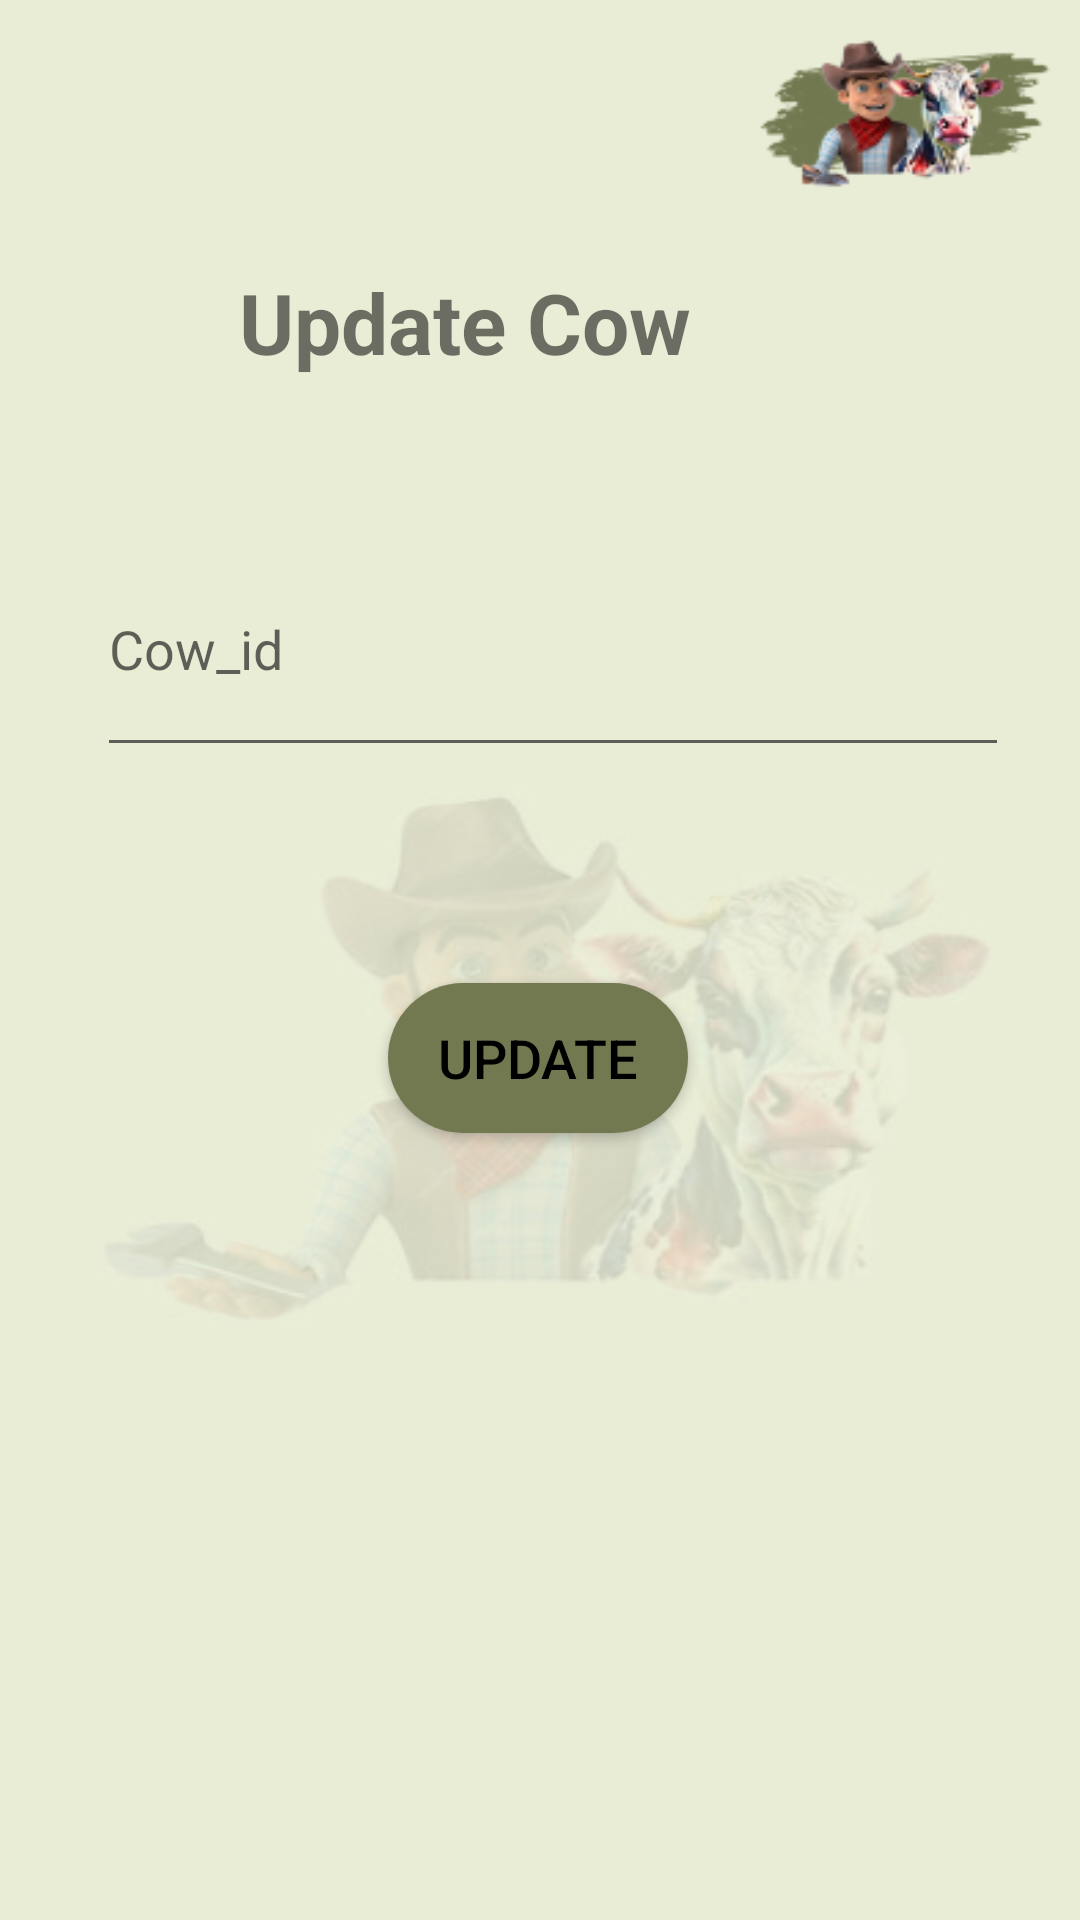

Android layout source for this screen:
<!-- AndroidManifest.xml: application theme Theme.DairyFarm -->
<!-- res/layout/activity_update_cow.xml -->
<?xml version="1.0" encoding="utf-8"?>
<androidx.constraintlayout.widget.ConstraintLayout xmlns:android="http://schemas.android.com/apk/res/android"
    xmlns:app="http://schemas.android.com/apk/res-auto"
    xmlns:tools="http://schemas.android.com/tools"
    android:layout_width="match_parent"
    android:layout_height="match_parent"
    android:background="@drawable/back"
    tools:context=".update_cow">

    <TextView
        android:layout_width="200dp"
        android:layout_height="60dp"
        android:text="Update Cow"
        android:textSize="28dp"
        android:textStyle="bold"
        app:layout_constraintBottom_toTopOf="@+id/updatecowid"
        app:layout_constraintEnd_toEndOf="parent"
        app:layout_constraintHorizontal_bias="0.498"
        app:layout_constraintStart_toStartOf="parent"
        app:layout_constraintTop_toTopOf="parent"
        app:layout_constraintVertical_bias="0.779" />

    <EditText
        android:id="@+id/updatecowid"
        android:layout_width="304dp"
        android:layout_height="82dp"
        android:hint="Cow_id"
        app:layout_constraintBottom_toBottomOf="parent"
        app:layout_constraintEnd_toEndOf="parent"
        app:layout_constraintHorizontal_bias="0.579"
        app:layout_constraintStart_toStartOf="parent"
        app:layout_constraintTop_toTopOf="parent"
        app:layout_constraintVertical_bias="0.311" />

    <Button
        android:id="@+id/btnsave2"
        android:layout_width="100dp"
        android:layout_height="50dp"
        android:layout_marginTop="72dp"
        android:background="@drawable/button_shape"
        android:text="Update"
        android:textColor="@color/black"
        android:textSize="18sp"
        app:cornerRadius="20dp"
        app:layout_constraintEnd_toEndOf="parent"
        app:layout_constraintHorizontal_bias="0.498"
        app:layout_constraintStart_toStartOf="parent"
        app:layout_constraintTop_toBottomOf="@+id/updatecowid" />


</androidx.constraintlayout.widget.ConstraintLayout>
<!-- resources referenced by this layout -->
<resources>
  <color name="black">#000000</color>
  <!-- drawable back: png bitmap (drawable, 68009 bytes) -->
  <!-- drawable button_shape (drawable) -->
  <selector xmlns:android="http://schemas.android.com/apk/res/android">
      <item>
          <shape
              android:shape="rectangle"
              android:useLevel="false">
              <corners android:radius="40dp" />
              <solid android:color="@color/Green" />
          </shape>
      </item>
  </selector>
  <style name="Theme.DairyFarm" parent="Base.Theme.DairyFarm" />
  <color name="Green">#727951</color>
  <style name="Base.Theme.DairyFarm" parent="Theme.AppCompat.Light.NoActionBar">
          
          
      </style>
</resources>
